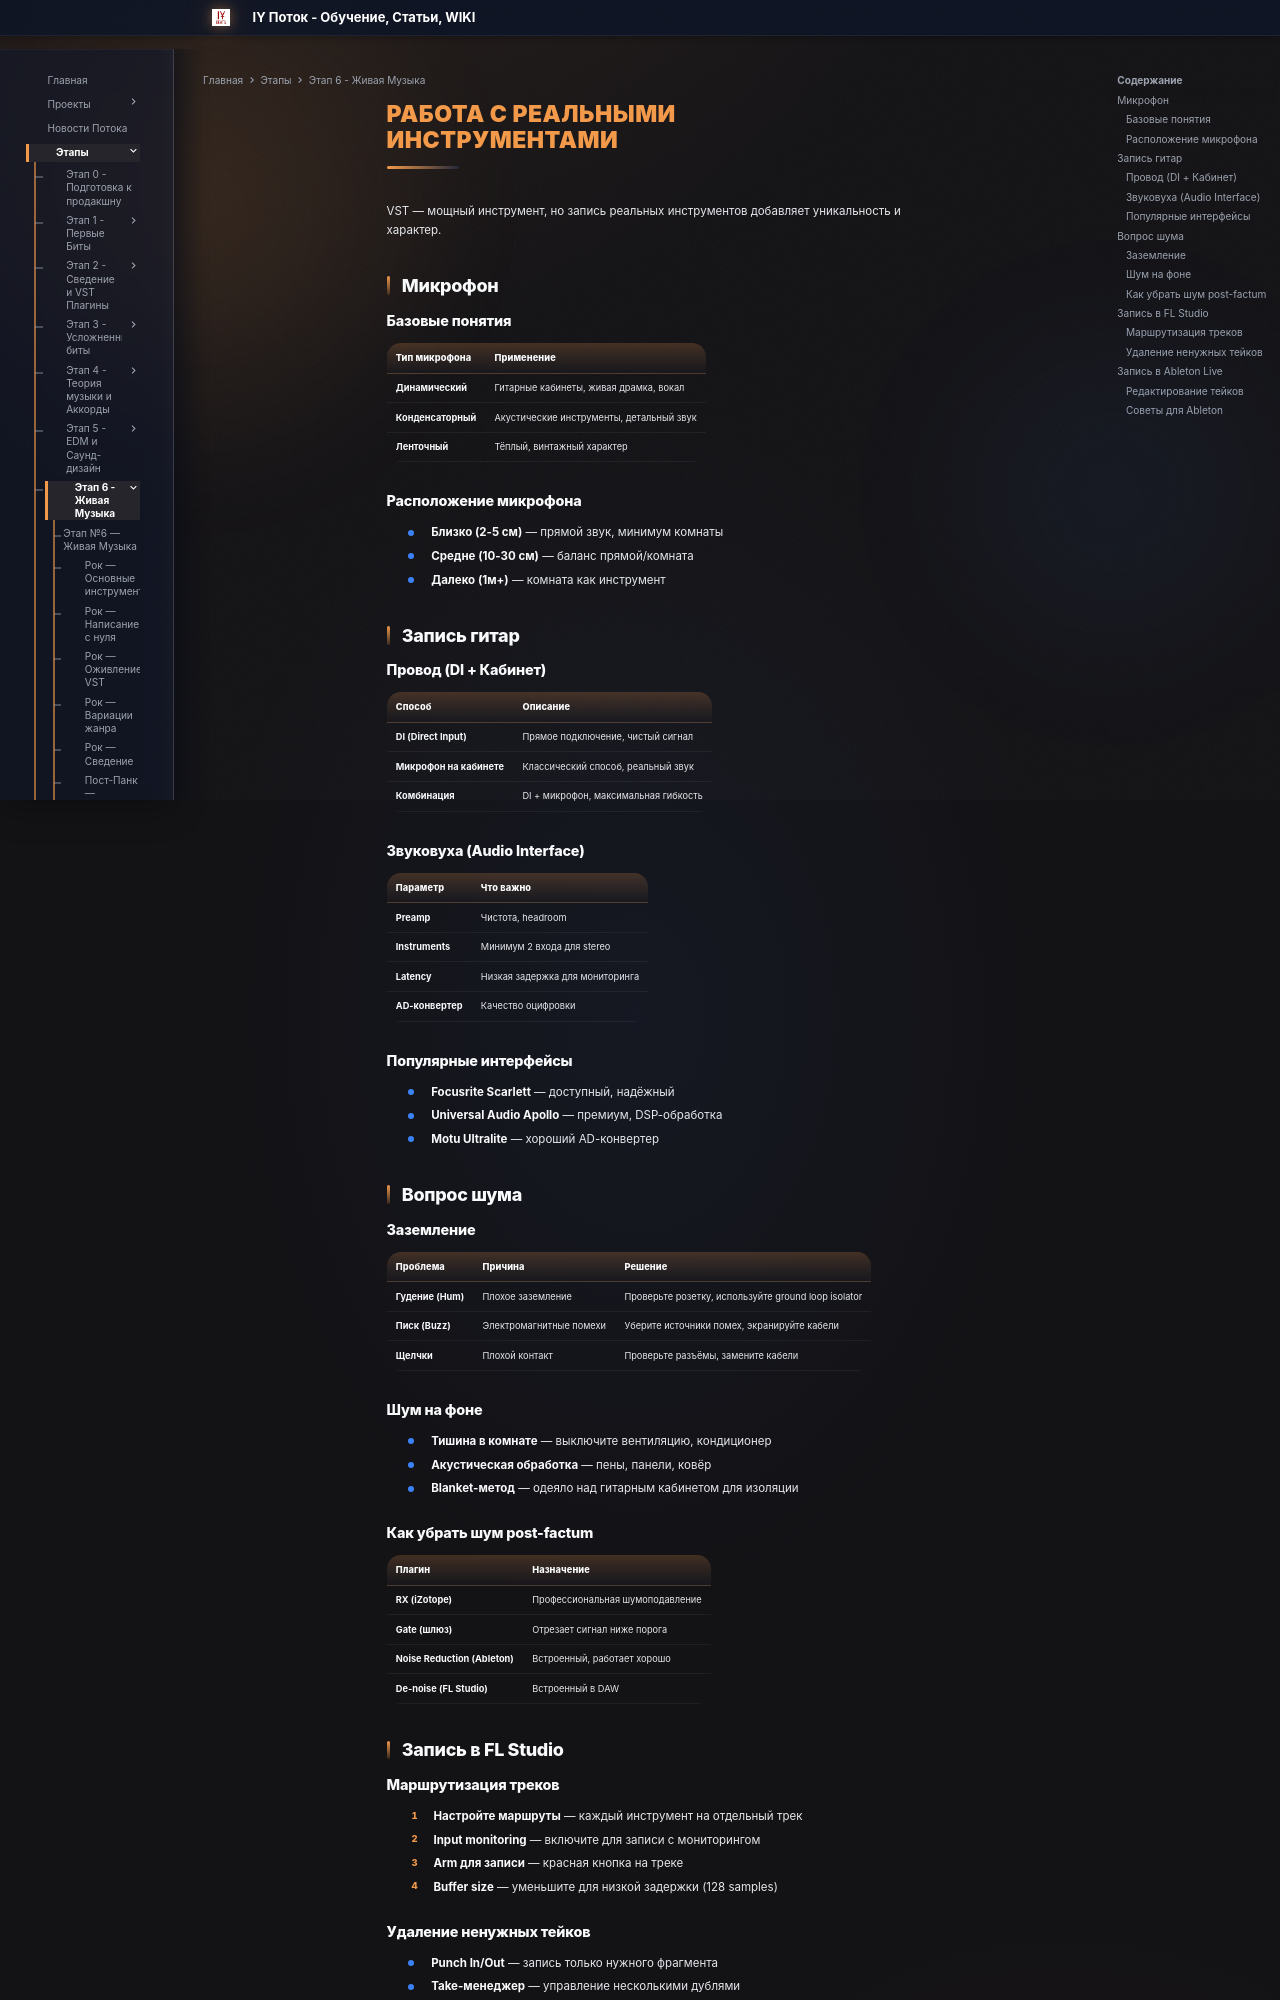

repository: programmcompose/potoksite · page: etap6/real-instruments-zapish/index.html · generator: mkdocs

# Работа с реальными инструментами

VST — мощный инструмент, но запись реальных инструментов добавляет уникальность и характер.

## Микрофон

### Базовые понятия

| Тип микрофона | Применение |
|--------------|-----------|
| **Динамический** | Гитарные кабинеты, живая драмка, вокал |
| **Конденсаторный** | Акустические инструменты, детальный звук |
| **Ленточный** | Тёплый, винтажный характер |

### Расположение микрофона

- **Близко (2-5 см)** — прямой звук, минимум комнаты
- **Средне (10-30 см)** — баланс прямой/комната
- **Далеко (1м+)** — комната как инструмент

## Запись гитар

### Провод (DI + Кабинет)

| Способ | Описание |
|--------|---------|
| **DI (Direct Input)** | Прямое подключение, чистый сигнал |
| **Микрофон на кабинете** | Классический способ, реальный звук |
| **Комбинация** | DI + микрофон, максимальная гибкость |

### Звуковуха (Audio Interface)

| Параметр | Что важно |
|----------|----------|
| **Preamp** | Чистота, headroom |
| **Instruments** | Минимум 2 входа для stereo |
| **Latency** | Низкая задержка для мониторинга |
| **AD-конвертер** | Качество оцифровки |

### Популярные интерфейсы

- **Focusrite Scarlett** — доступный, надёжный
- **Universal Audio Apollo** — премиум, DSP-обработка
- **Motu Ultralite** — хороший AD-конвертер

## Вопрос шума

### Заземление

| Проблема | Причина | Решение |
|----------|---------|---------|
| **Гудение (Hum)** | Плохое заземление | Проверьте розетку, используйте ground loop isolator |
| **Писк (Buzz)** | Электромагнитные помехи | Уберите источники помех, экранируйте кабели |
| **Щелчки** | Плохой контакт | Проверьте разъёмы, замените кабели |

### Шум на фоне

- **Тишина в комнате** — выключите вентиляцию, кондиционер
- **Акустическая обработка** — пены, панели, ковёр
- **Blanket-метод** — одеяло над гитарным кабинетом для изоляции

### Как убрать шум post-factum

| Плагин | Назначение |
|--------|-----------|
| **RX (iZotope)** | Профессиональная шумоподавление |
| **Gate (шлюз)** | Отрезает сигнал ниже порога |
| **Noise Reduction (Ableton)** | Встроенный, работает хорошо |
| **De-noise (FL Studio)** | Встроенный в DAW |

## Запись в FL Studio

### Маршрутизация треков

1. **Настройте маршруты** — каждый инструмент на отдельный трек
2. **Input monitoring** — включите для записи с мониторингом
3. **Arm для записи** — красная кнопка на треке
4. **Buffer size** — уменьшите для низкой задержки (128 samples)
